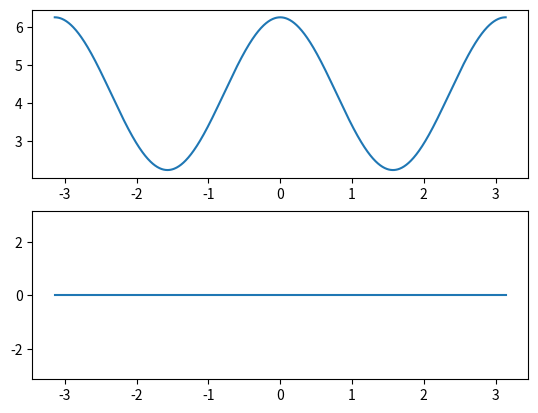
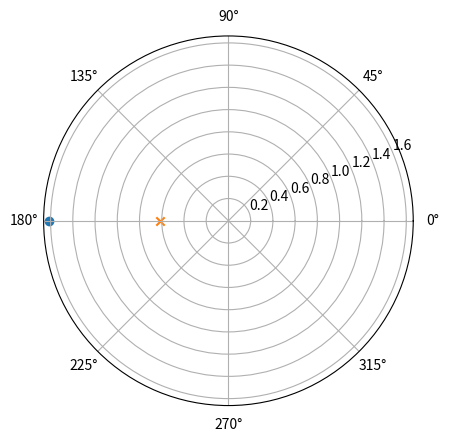

Recreate these plots in Python, in order.
import numpy as np
import matplotlib.pyplot as plt

def plot_z_plane(num, den):
    ceros = np.roots(num)
    poles = np.roots(den)

    fig = plt.figure()
    ax = fig.add_subplot(projection='polar')
    #ax.set_ylim(0,1.2)
    ax.scatter(np.angle(ceros), np.abs(ceros), marker="o")
    ax.scatter(np.angle(poles), np.abs(poles), marker="x")
    plt.show()

def plot_rta(func, db=False, half=False):
    mag = np.abs(func)
    phase = np.angle(func)
    w = np.linspace(-np.pi, np.pi, len(mag))

    if half:
        cut = len(mag)//2
    else:
        cut = 0

    fig, ax = plt.subplots(2)
    if db:
        ax[0].plot(w[cut:], 20*np.log10(mag[cut:]))
    else:
        ax[0].plot(w[cut:], mag[cut:])
    ax[1].plot(w[cut:], phase[cut:])
    ax[1].set_ylim(-np.pi, np.pi)
    plt.show()

w = np.linspace(-np.pi, np.pi, 1000)
z = np.exp(1j*w)
z_1 = np.exp(-1j*w)

alpha = np.sqrt(2)/4 + 1j*(np.sqrt(2)/4)  
alpha_conj = np.conjugate(alpha)
beta = -0.62

#Escribir funcion
#func = (z - beta)/(z-alpha)
#func = (((z*alpha_conj) - 1)/(z-alpha) + 1)*1/2
func = (z**4 + 4.25*z**2 + 1)/(z**2)

#Coeficientes de los polinomios (del mas grande al mas chico)
num = [-beta,1]
den = [1,-beta]

plot_rta(func)
plot_z_plane(num, den)